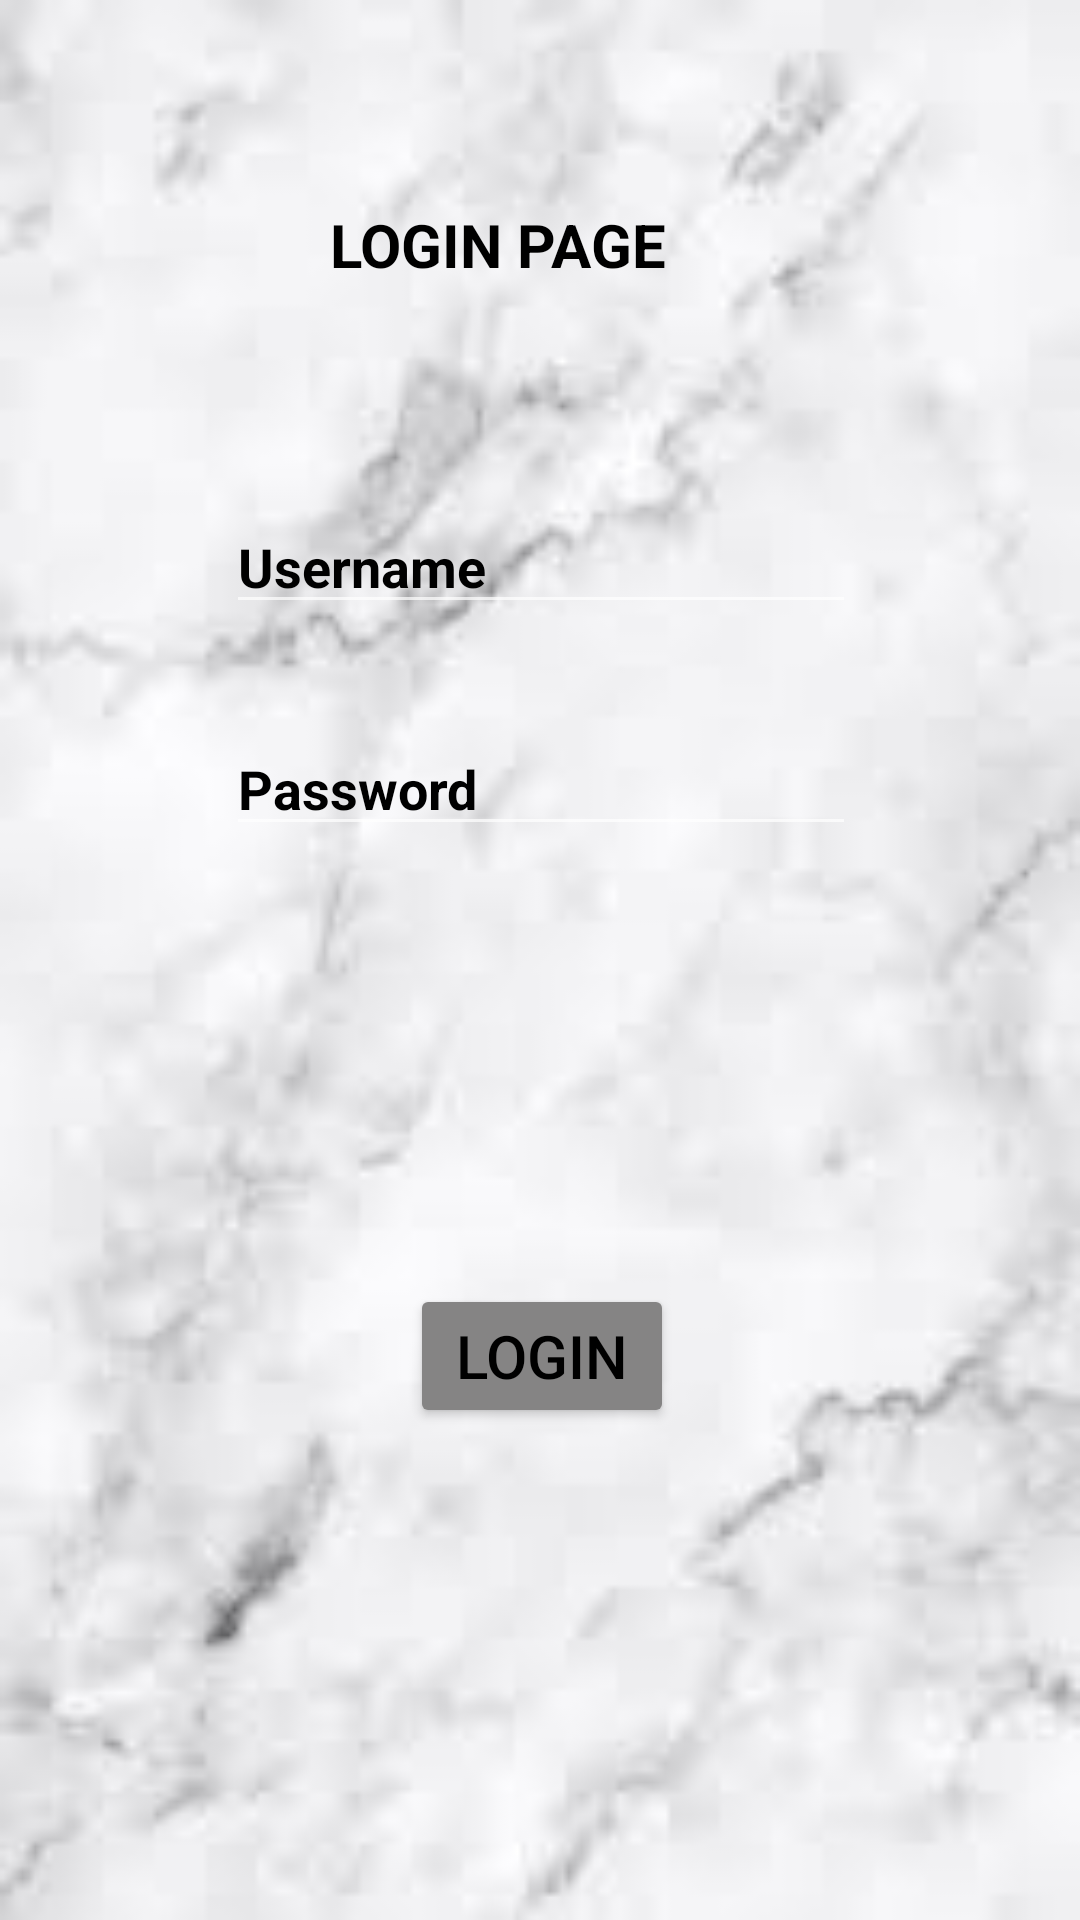

The Android layout XML behind this screen, and the referenced resources:
<!-- AndroidManifest.xml: application theme Theme.Fitness -->
<!-- res/layout/activity_login.xml -->
<?xml version="1.0" encoding="utf-8"?>
<androidx.constraintlayout.widget.ConstraintLayout xmlns:android="http://schemas.android.com/apk/res/android"
    xmlns:app="http://schemas.android.com/apk/res-auto"
    xmlns:tools="http://schemas.android.com/tools"
    android:layout_width="match_parent"

    android:layout_height="match_parent"
    android:background="@drawable/back3"
    tools:context=".LoginActivity">


    <EditText
        android:id="@+id/usernameLogin"
        android:layout_width="wrap_content"
        android:layout_height="wrap_content"
        android:layout_marginBottom="432dp"
        android:ems="10"
        android:hint="Username"
        android:textStyle="bold"
        android:textColor="@color/black"
        android:textColorHint="@color/black"
        android:inputType="textPersonName"
        app:layout_constraintBottom_toBottomOf="parent"
        app:layout_constraintEnd_toEndOf="@+id/textView2"
        app:layout_constraintHorizontal_bias="0.497"
        app:layout_constraintStart_toStartOf="@+id/textView2"
        app:layout_constraintTop_toBottomOf="@+id/textView2"
        app:layout_constraintVertical_bias="1.0" />

    <EditText
        android:id="@+id/passwordLogin"
        android:layout_width="wrap_content"
        android:layout_height="wrap_content"
        android:ems="10"
        android:hint="Password"

        android:textStyle="bold"
        android:textColor="@color/black"
        android:textColorHint="@color/black"

        android:inputType="textPassword"
        app:layout_constraintBottom_toTopOf="@+id/btnLogin"
        app:layout_constraintEnd_toEndOf="@+id/usernameLogin"
        app:layout_constraintHorizontal_bias="0.0"
        app:layout_constraintStart_toStartOf="@+id/usernameLogin"
        app:layout_constraintTop_toBottomOf="@+id/usernameLogin"
        app:layout_constraintVertical_bias="0.182"
        tools:ignore="MissingConstraints" />

    <Button
        android:id="@+id/btnLogin"
        android:layout_width="wrap_content"
        android:layout_height="wrap_content"
        android:layout_marginBottom="164dp"
        android:backgroundTint="#858484"
        android:text="LOGIN"
        android:textSize="20dp"
        android:textColor="@color/black"
        app:layout_constraintBottom_toBottomOf="parent"
        app:layout_constraintEnd_toEndOf="@+id/passwordLogin"
        app:layout_constraintHorizontal_bias="0.504"
        app:layout_constraintStart_toStartOf="@+id/passwordLogin"

        app:layout_constraintVertical_bias="0.267" />

    <TextView
        android:id="@+id/textView2"
        android:layout_width="140dp"
        android:layout_height="46dp"
        android:layout_marginTop="68dp"
        android:text="LOGIN PAGE"
        android:textStyle="bold"
        android:textSize="20dp"
        android:textColor="@color/black"
        app:layout_constraintEnd_toEndOf="parent"
        app:layout_constraintStart_toStartOf="parent"
        app:layout_constraintTop_toTopOf="parent" />
</androidx.constraintlayout.widget.ConstraintLayout>
<!-- resources referenced by this layout -->
<resources>
  <color name="black">#FF000000</color>
  <!-- drawable back3: png bitmap (drawable, 24233 bytes) -->
  <style name="Theme.Fitness" parent="Theme.AppCompat.NoActionBar">
          
          <item name="colorPrimary">@color/purple_500</item>
          <item name="colorPrimaryVariant">@color/colorPrimary</item>
          <item name="colorOnPrimary">@color/colorAccent</item>
          
          <item name="colorSecondary">@color/teal_200</item>
          <item name="colorSecondaryVariant">@color/teal_700</item>
          <item name="colorOnSecondary">@color/black</item>
          -
          <item name="android:statusBarColor" tools:targetApi="l">?attr/colorPrimaryVariant</item>
          
      </style>
  <color name="purple_500">#FF6200EE</color>
  <color name="colorPrimary">#FFBB86FC</color>
  <color name="colorAccent">#FFFFFFFF</color>
  <color name="teal_200">#FF03DAC5</color>
  <color name="teal_700">#FF018786</color>
</resources>
